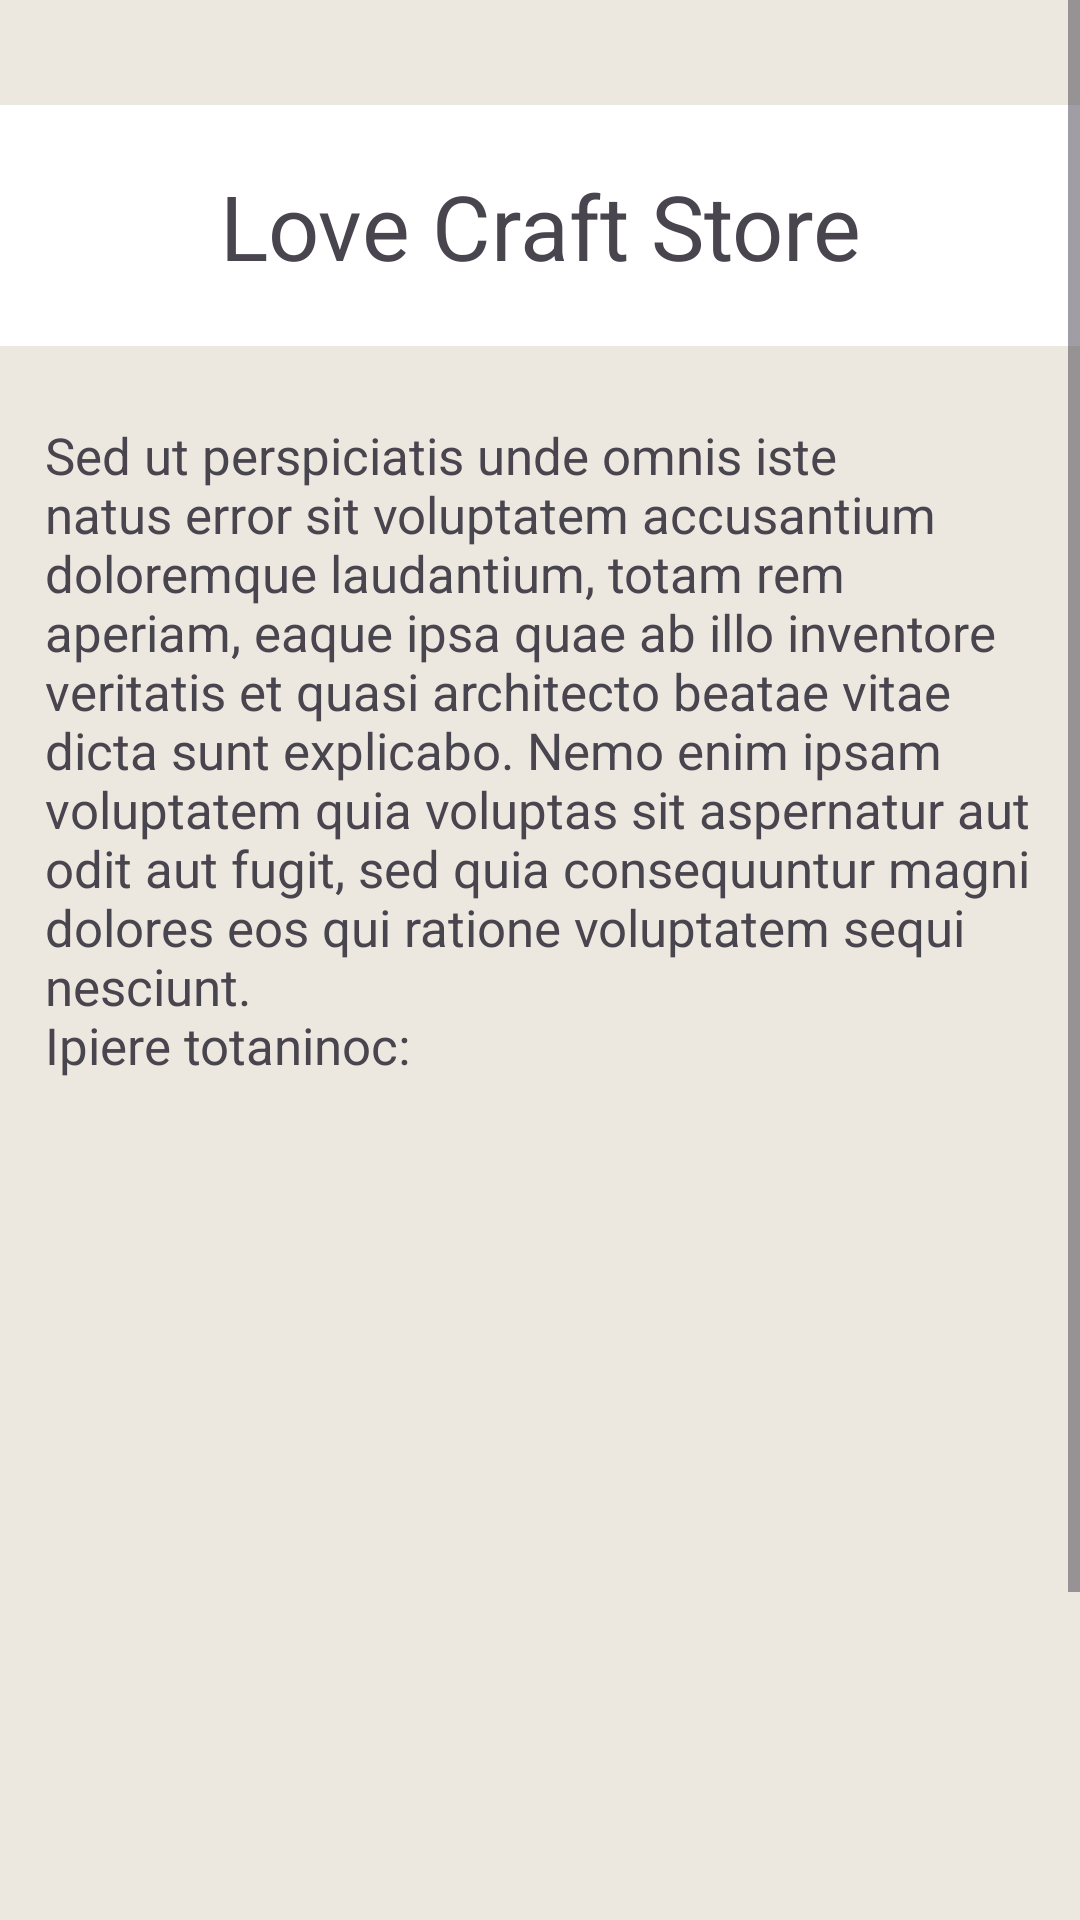

Android layout source for this screen:
<!-- AndroidManifest.xml: application theme Theme.RelojeriaLatamParte3 -->
<!-- res/layout/fragment_forth.xml -->
<?xml version="1.0" encoding="utf-8"?>
<ScrollView
    xmlns:android="http://schemas.android.com/apk/res/android"
    xmlns:tools="http://schemas.android.com/tools"
    xmlns:app="http://schemas.android.com/apk/res-auto"
    android:layout_width="match_parent"
    android:layout_height="match_parent"
    android:background="@color/beige_claro"
    tools:context=".view.fragments.ForthFragment">

    <androidx.constraintlayout.widget.ConstraintLayout
        android:layout_width="match_parent"
        android:layout_height="wrap_content">
        
        <com.google.android.material.textview.MaterialTextView
            android:id="@+id/sucursal4_title"
            android:layout_width="match_parent"
            android:layout_height="match_parent"
            android:gravity="center"
            android:layout_marginTop="35dp"
            android:paddingTop="20dp"
            android:paddingBottom="20dp"
            android:text="Love Craft Store"
            android:textSize="30sp"
            app:layout_constraintBottom_toTopOf="@+id/sucursal4_description"
            app:layout_constraintLeft_toLeftOf="parent"
            app:layout_constraintRight_toRightOf="parent"
            app:layout_constraintTop_toTopOf="parent"
            android:background="@color/white"
            />

        
        <com.google.android.material.textview.MaterialTextView
            android:id="@+id/sucursal4_description"
            android:layout_width="0dp"
            android:layout_height="wrap_content"
            android:layout_marginStart="15dp"
            android:layout_marginEnd="15dp"
            android:layout_marginTop="25dp"
            android:paddingBottom="20dp"
            android:text="@string/sucursal2_descripcin"
            android:textSize="17sp"
            app:layout_constraintEnd_toEndOf="parent"
            app:layout_constraintStart_toStartOf="parent"
            app:layout_constraintTop_toBottomOf="@id/sucursal4_title"
            />

        <ImageView
            android:layout_width="wrap_content"
            android:layout_height="wrap_content"
            android:src="@drawable/sucursal_2"
            app:layout_constraintTop_toBottomOf="@id/sucursal4_title"
            app:layout_constraintStart_toStartOf="parent"
            >
        </ImageView>

        <com.google.android.material.textview.MaterialTextView
            android:id="@+id/sucursal4_direccion"
            android:layout_width="match_parent"
            android:layout_height="wrap_content"
            app:layout_constraintStart_toStartOf="parent"
            app:layout_constraintEnd_toEndOf="parent"
            app:layout_constraintTop_toBottomOf="@id/sucursal4_description"
            android:text="@string/sucursal4_direccion"
            android:layout_marginTop="300dp"
            android:background="@color/white"
            android:padding="15dp"
            android:textSize="17sp"
            android:clickable="true"
            >
        </com.google.android.material.textview.MaterialTextView>
    </androidx.constraintlayout.widget.ConstraintLayout>

</ScrollView>
<!-- resources referenced by this layout -->
<resources>
  <color name="beige_claro">#EDE8DF</color>
  <color name="white">#FFFFFFFF</color>
  <string name="sucursal2_descripcin">
      Sed ut perspiciatis unde omnis iste natus error sit voluptatem accusantium doloremque
      laudantium, totam rem aperiam, eaque ipsa quae ab illo inventore veritatis et quasi
      architecto beatae vitae dicta sunt explicabo. Nemo enim ipsam voluptatem quia voluptas sit
      aspernatur aut odit aut fugit, sed quia consequuntur magni dolores eos qui ratione
      voluptatem sequi nesciunt.\nIpiere totaninoc:
      </string>
  <string name="sucursal4_direccion">Estamos ubicados en: Lovecraft Arts and Sciences, 65 Weybosset St, Providence, RI 02903, United States</string>
  <style name="Theme.RelojeriaLatamParte3" parent="Theme.Material3.Light.NoActionBar">
          <item name="windowActionBar">false</item>
          <item name="windowNoTitle">true</item>
          <item name="colorPrimary">@color/brown</item>
      </style>
  <color name="brown">#A4492304</color>
</resources>
